Labelled photos from "processed", an image-classification folder in matcgoes/fastai-sportsball-classifier. The possible labels are: american football, basketball, bowling, cricket, golf, ice hockey, lacross, pool, rugby, soccer, softball, tennis, volleyball.

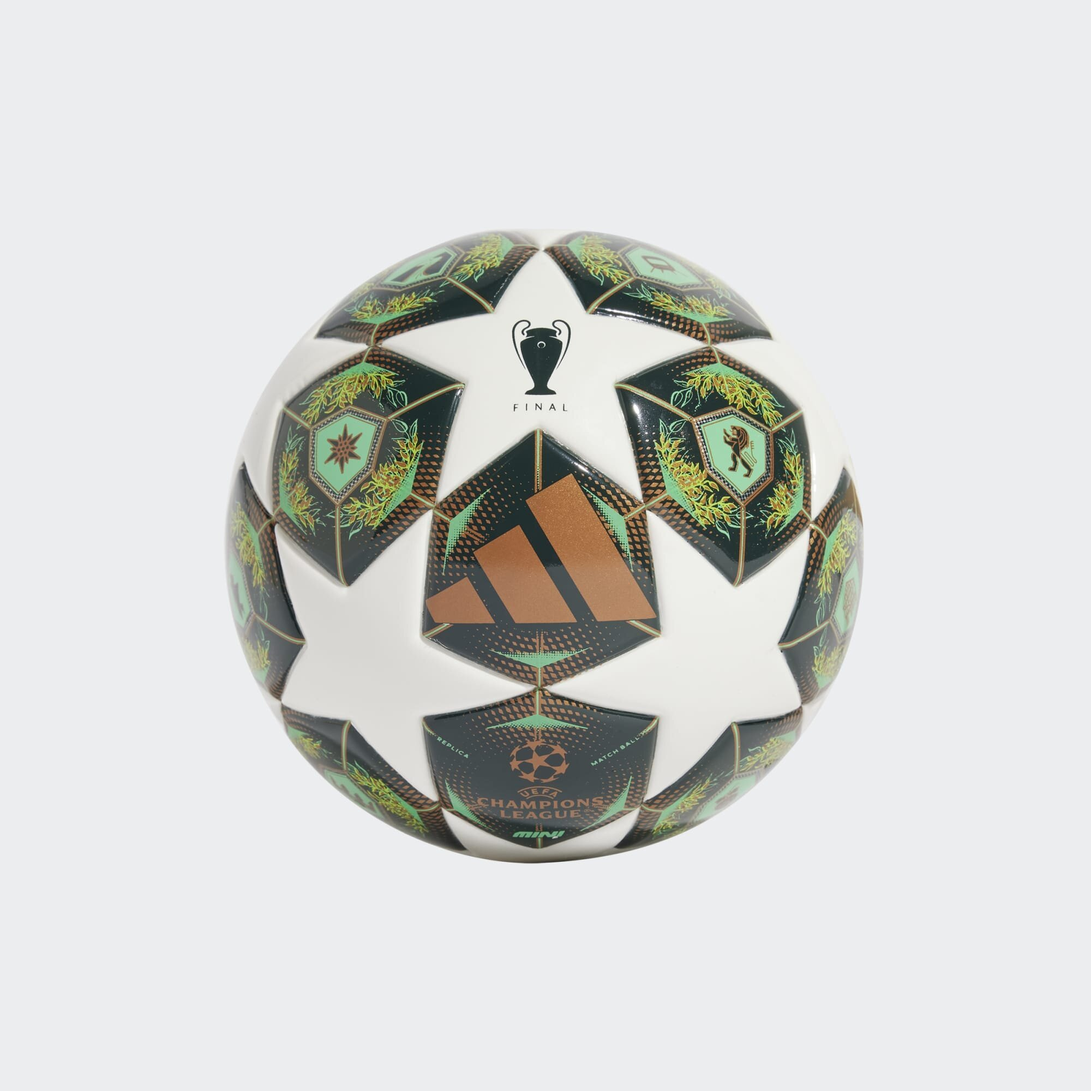
Label: soccer

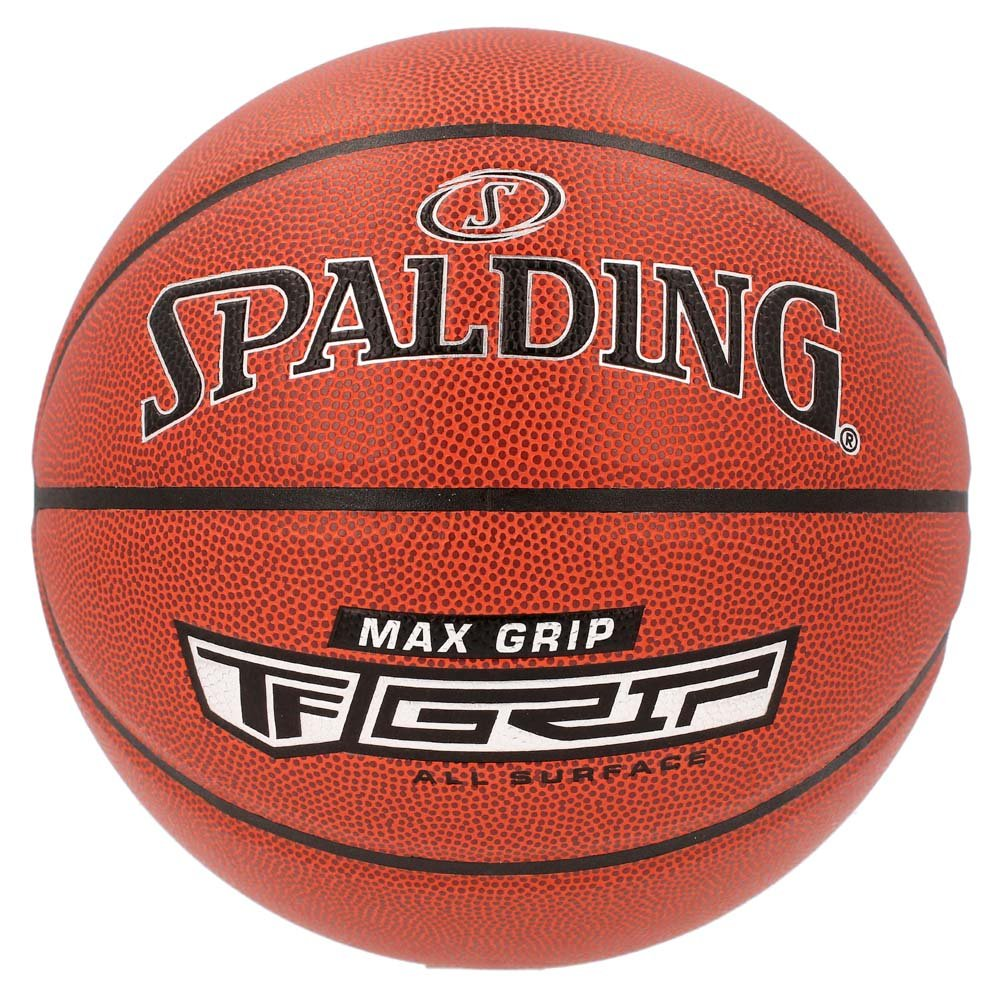
Label: basketball

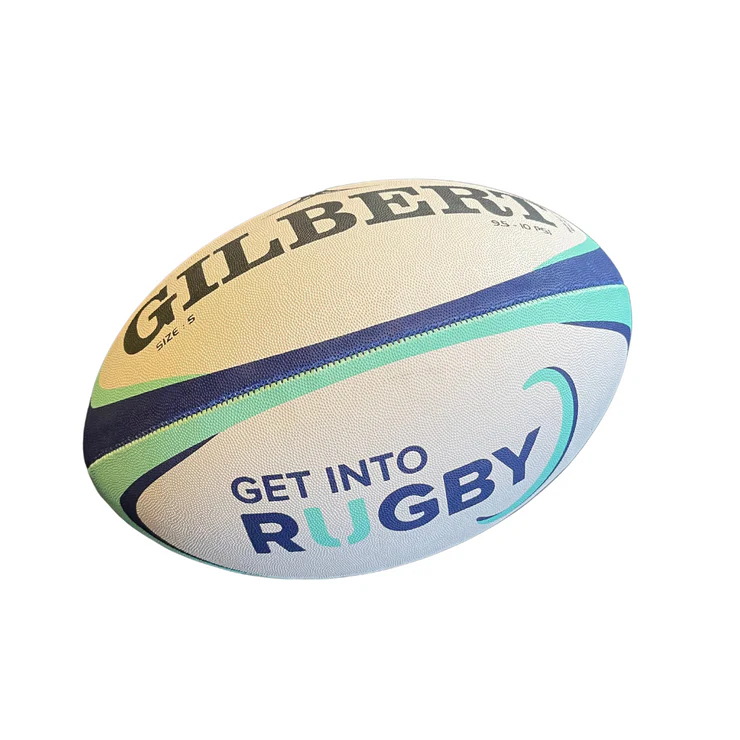
Label: rugby

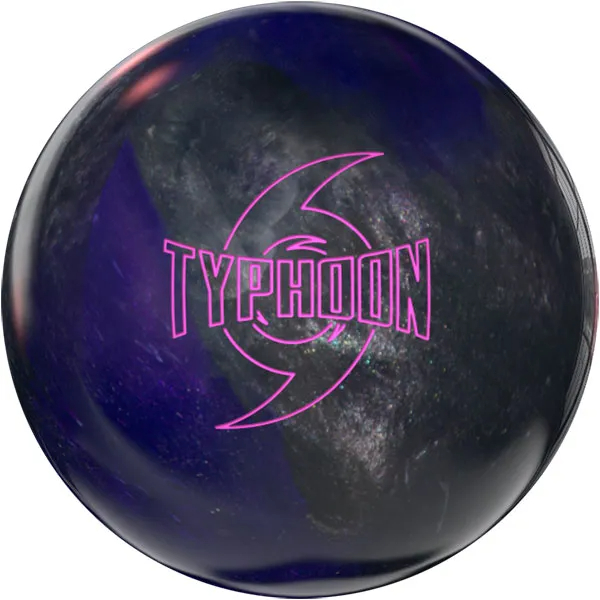
Label: bowling

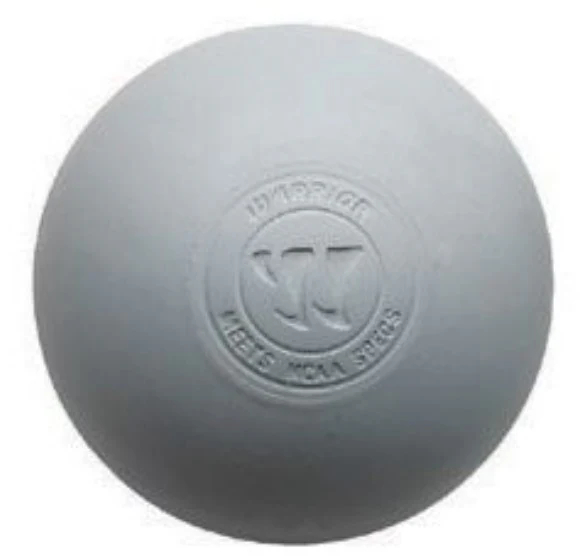
Label: lacross

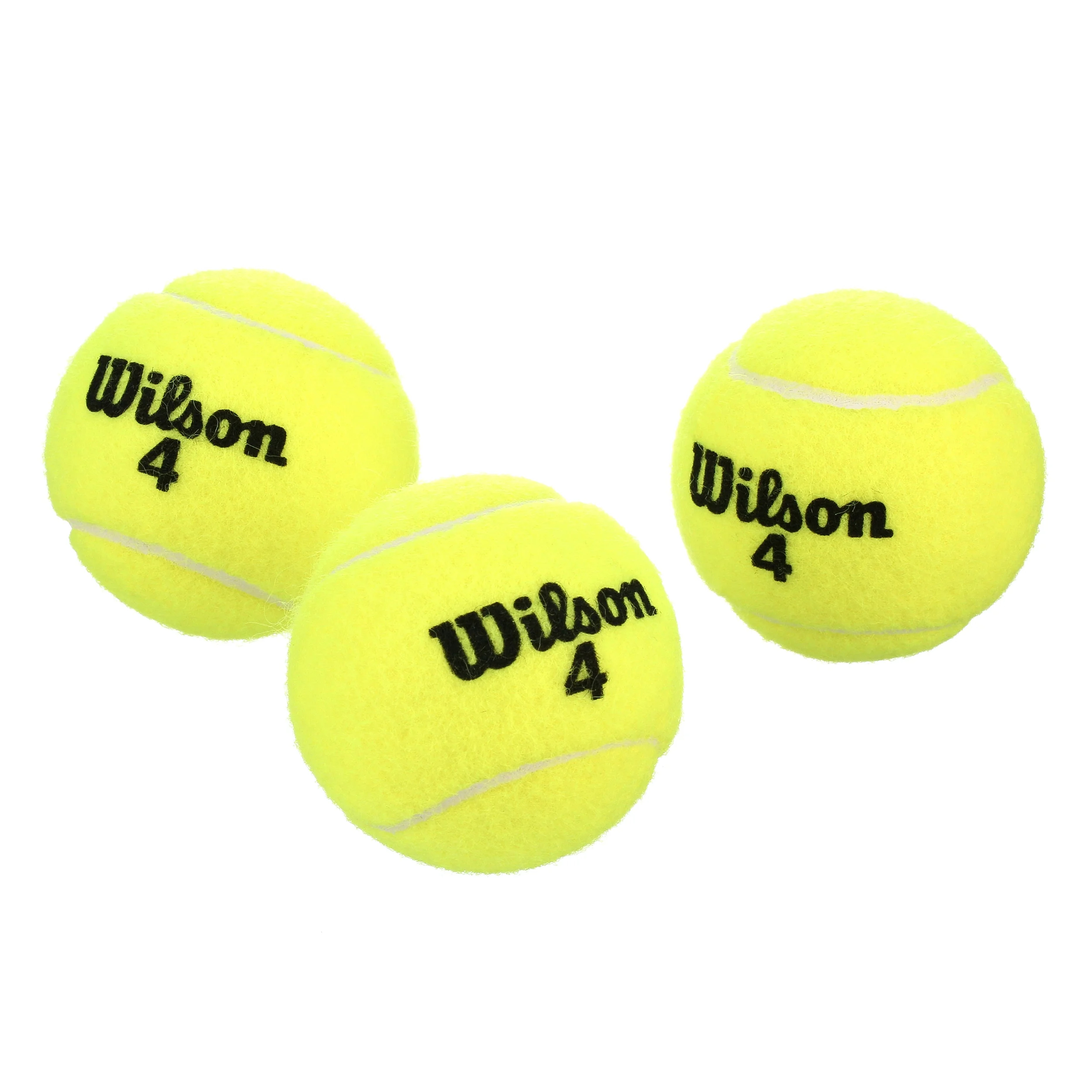
Label: tennis
